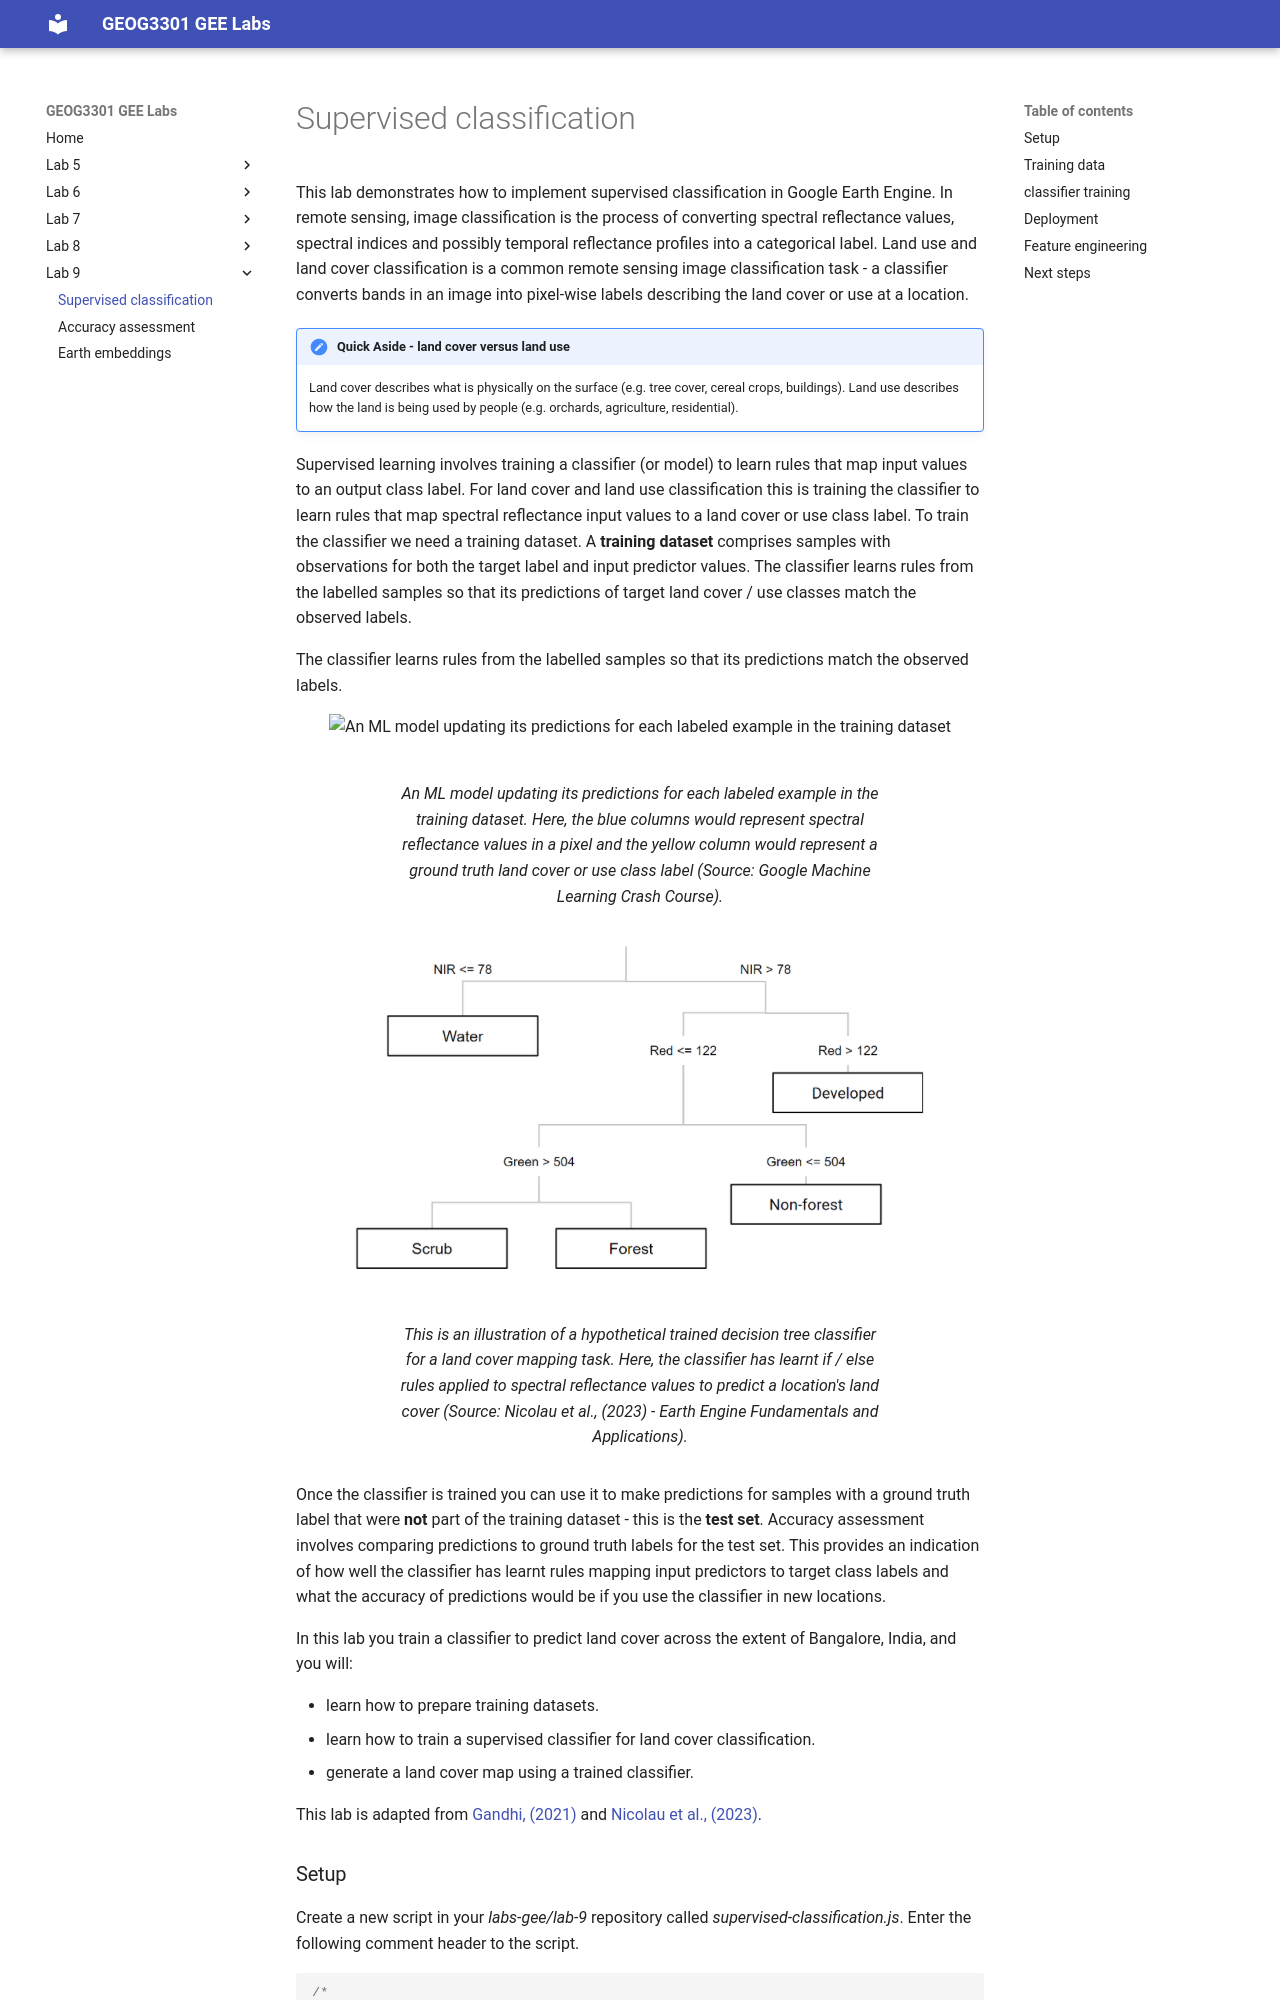

repository: jmad1v07/geog3301 · page: lab9/supervised-classification/index.html · generator: mkdocs

# Supervised classification

This lab demonstrates how to implement supervised classification in Google Earth Engine. In remote sensing, image classification is the process of converting spectral reflectance values, spectral indices and possibly temporal reflectance profiles into a categorical label. Land use and land cover classification is a common remote sensing image classification task - a classifier converts bands in an image into pixel-wise labels describing the land cover or use at a location. 

!!! note "Quick Aside - land cover versus land use"
    Land cover describes what is physically on the surface (e.g. tree cover, cereal crops, buildings). Land use describes how the land is being used by people (e.g. orchards, agriculture, residential).

Supervised learning involves training a classifier (or model) to learn rules that map input values to an output class label. For land cover and land use classification this is training the classifier to learn rules that map spectral reflectance input values to a land cover or use class label. To train the classifier we need a training dataset. A **training dataset** comprises samples with observations for both the target label and input predictor values. The classifier learns rules from the labelled samples so that its predictions of target land cover / use classes match the observed labels. 

The classifier learns rules from the labelled samples so that its predictions match the observed labels.

<figure markdown="span">
  ![An ML model updating its predictions for each labeled example in the training dataset](https://developers.google.com/static/machine-learning/intro-to-ml/images/training-a-model-03.png)
  <figcaption>An ML model updating its predictions for each labeled example in the training dataset. Here, the blue columns would represent spectral reflectance values in a pixel and the yellow column would represent a ground truth land cover or use class label (Source: Google Machine Learning Crash Course).</figcaption>
</figure>

<figure markdown="span">
  ![A schematic of a trained decision tree classifier](../images/eefa-decision-tree.png)
  <figcaption>This is an illustration of a hypothetical trained decision tree classifier for a land cover mapping task. Here, the classifier has learnt if / else rules applied to spectral reflectance values to predict a location's land cover (Source: Nicolau et al., (2023) - Earth Engine Fundamentals and Applications).</figcaption>
</figure>


Once the classifier is trained you can use it to make predictions for samples with a ground truth label that were **not** part of the training dataset - this is the **test set**. Accuracy assessment involves comparing predictions to ground truth labels for the test set. This provides an indication of how well the classifier has learnt rules mapping input predictors to target class labels and what the accuracy of predictions would be if you use the classifier in new locations. 

In this lab you train a classifier to predict land cover across the extent of Bangalore, India, and you will:

* learn how to prepare training datasets.
* learn how to train a supervised classifier for land cover classification.
* generate a land cover map using a trained classifier.

This lab is adapted from <a href="https://courses.spatialthoughts.com/end-to-end-gee.html#introduction" target="_blank">Gandhi, (2021)</a> and <a href="https://docs.google.com/document/d/1UCB900oCdJERca-2WUeDlCu52MjPKJxETJ_jJcLM0bM/edit?tab=t.0" target="_blank">Nicolau et al., (2023)</a>.
